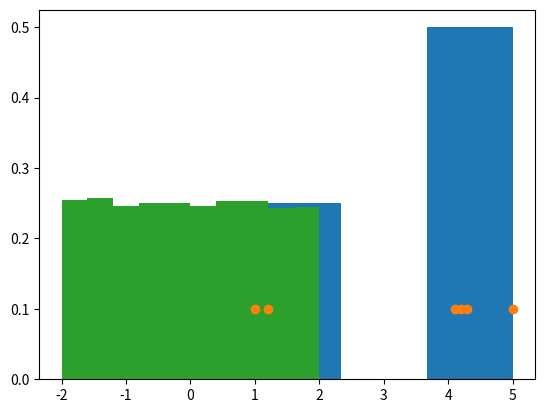

Source code (Python): (Note: this script raises an exception after producing the figure.)
from numpy.random import uniform

# x \in [-2, 2]
uniform(low=-2, high=2, size=10)

import matplotlib.pyplot as plt
%matplotlib inline

data = [1,1.2,4.1,4.2,4.3,5]

# y is values in this range
# but if density=True, the sum of area of the histagram will be 1
plt.hist(data,bins=3, density=True)

plt.plot(data, [0.1] * len(data), 'o')

sample = uniform(low=-2, high = 2, size=10000)
plt.hist(sample, density=True)

import scipy.stats

# -2 is lower bound, 4 is the length
X = scipy.stats.uniform(-2, 4)

X.pdf(1,2)
# 0.25

import numpy as np

# 100 value from -3 to 3 
x = np.linspace(-3, 3, 100)

plt.plot(x, X.pdf(x))
sample = uniform(low=-2, high=2, size=100000)
plt.hist(sample, density=True)
# these two should coincide

# generate correlated random variables
from numpy.random import multivariate_normal

import matplotlib.pyplot as plt
%matplotlib inline
import numpy as np

var1 = 1
var2 = 1
# cov=0.5
# cov=-0.5
# cov=-0.9
# cov=-1
cov=0.9

# var2 = 4
# cov=2

# the larger the absolute value of cov, the more clear of the correlation, more clear linear relationship
cov_matrix=[[var1, cov],
            [cov, var2]]

# [0,0] is the expected values of the two variables
data = multivariate_normal([0,0], cov_matrix, size=1000)
# it is basically a table, 
# and the first column of this table is the value of first random variable, 
# and the second column is the second random variable. 

# get 0 column, and 1 column
plt.scatter(data[:, 0], data[:, 1])

N = 1000
x = np.random.normal(size=N)
eps = np.random.normal(size=N)
# y = x + eps
y = x + 0.1 * eps
# put a small number here, 
# the relation between y and x would become stronger because these random shifts will be of less magnitude

y = x + 10 * eps
# the correlation is very small

plt.scatter(x,y)
# x and y are correlated